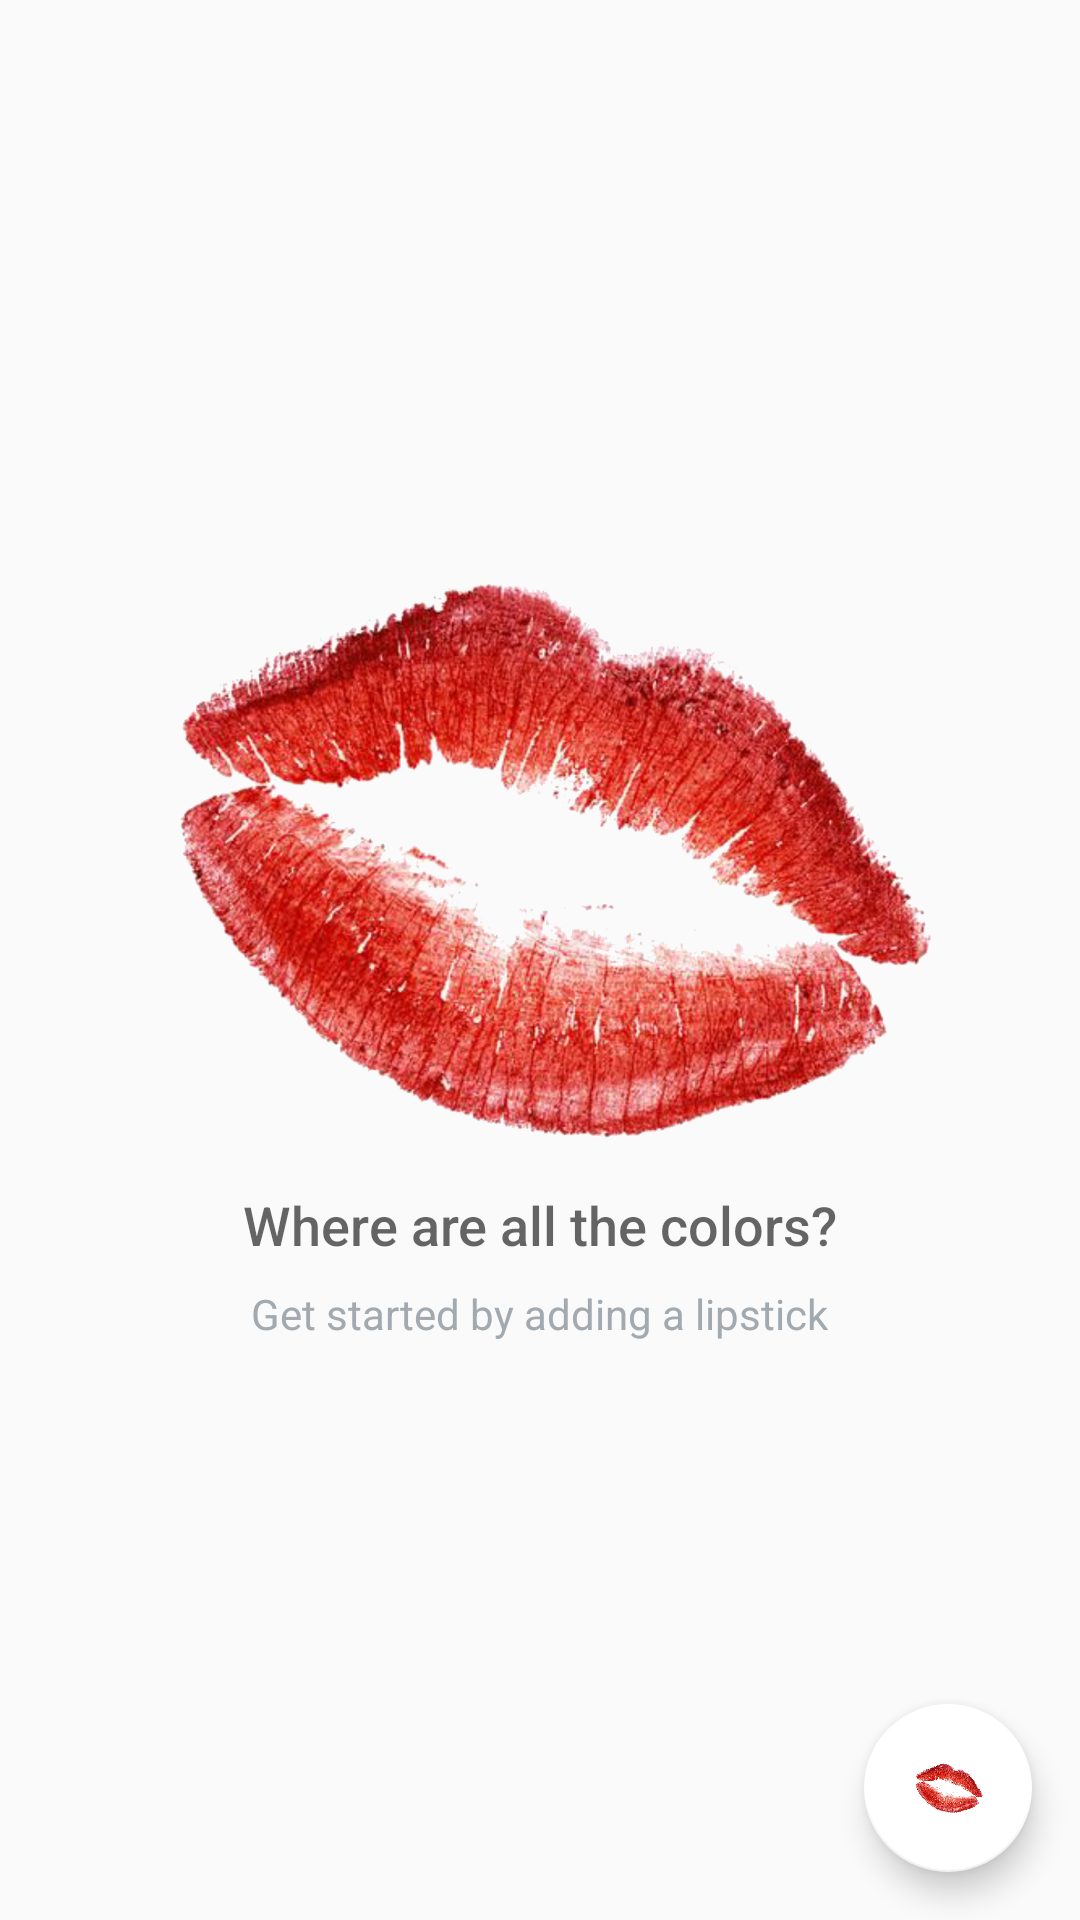

This screen was rendered from an Android layout file. Write that file and the resources it references.
<!-- AndroidManifest.xml: application theme AppTheme -->
<!-- res/layout/activity_main.xml -->
<?xml version="1.0" encoding="utf-8"?>
<RelativeLayout xmlns:android="http://schemas.android.com/apk/res/android"
    xmlns:app="http://schemas.android.com/apk/res-auto"
    xmlns:tools="http://schemas.android.com/tools"
    android:layout_width="match_parent"
    android:layout_height="match_parent"
    tools:context=".MainActivity">

    <GridView
        android:layout_width="match_parent"
        android:layout_height="match_parent"
        android:id="@+id/grid"
        android:columnWidth="140dp"
        android:numColumns="auto_fit"
        android:verticalSpacing="10dp"
        android:horizontalSpacing="10dp"
        android:stretchMode="columnWidth"
        android:gravity="center" />

    
    <RelativeLayout
        android:id="@+id/empty_view"
        android:layout_width="wrap_content"
        android:layout_height="wrap_content"
        android:layout_centerInParent="true"
        android:descendantFocusability="blocksDescendants">

        <ImageView
            android:id="@+id/empty_lipstick"
            android:layout_width="wrap_content"
            android:layout_height="wrap_content"
            android:layout_centerHorizontal="true"
            android:src="@drawable/kiss_mark"/>

        <TextView
            android:id="@+id/empty_title_text"
            android:layout_width="wrap_content"
            android:layout_height="wrap_content"
            android:layout_below="@+id/empty_lipstick"
            android:layout_centerHorizontal="true"
            android:fontFamily="sans-serif-medium"
            android:paddingTop="16dp"
            android:text="@string/empty_view_title_text"
            android:textAppearance="?android:textAppearanceMedium"/>

        <TextView
            android:id="@+id/empty_subtitle_text"
            android:layout_width="wrap_content"
            android:layout_height="wrap_content"
            android:layout_below="@+id/empty_title_text"
            android:layout_centerHorizontal="true"
            android:fontFamily="sans-serif"
            android:paddingTop="8dp"
            android:text="@string/empty_view_subtitle_text"
            android:textAppearance="?android:textAppearanceSmall"
            android:textColor="#A2AAB0"/>
    </RelativeLayout>

    <android.support.design.widget.FloatingActionButton
        android:id="@+id/fab"
        android:layout_width="wrap_content"
        android:layout_height="wrap_content"
        android:layout_alignParentBottom="true"
        android:layout_alignParentRight="true"
        app:backgroundTint="#ffffff"
        android:layout_margin="@dimen/fab_margin"
        android:src="@drawable/kiss_mark"/>
</RelativeLayout>
<!-- resources referenced by this layout -->
<resources>
  <dimen name="fab_margin">16dp</dimen>
  <!-- drawable kiss_mark: png bitmap (drawable-hdpi, 188878 bytes) -->
  <string name="empty_view_subtitle_text">Get started by adding a lipstick</string>
  <string name="empty_view_title_text">Where are all the colors?</string>
  <style name="AppTheme" parent="Theme.AppCompat.Light.DarkActionBar">
          
          <item name="colorPrimary">@color/colorPrimary</item>
          <item name="colorPrimaryDark">@color/colorPrimaryDark</item>
          <item name="colorAccent">@color/colorAccent</item>
      </style>
  <color name="colorPrimary">#FF4081</color>
  <color name="colorPrimaryDark">#C2185B</color>
  <color name="colorAccent">#FFFFFF</color>
</resources>
